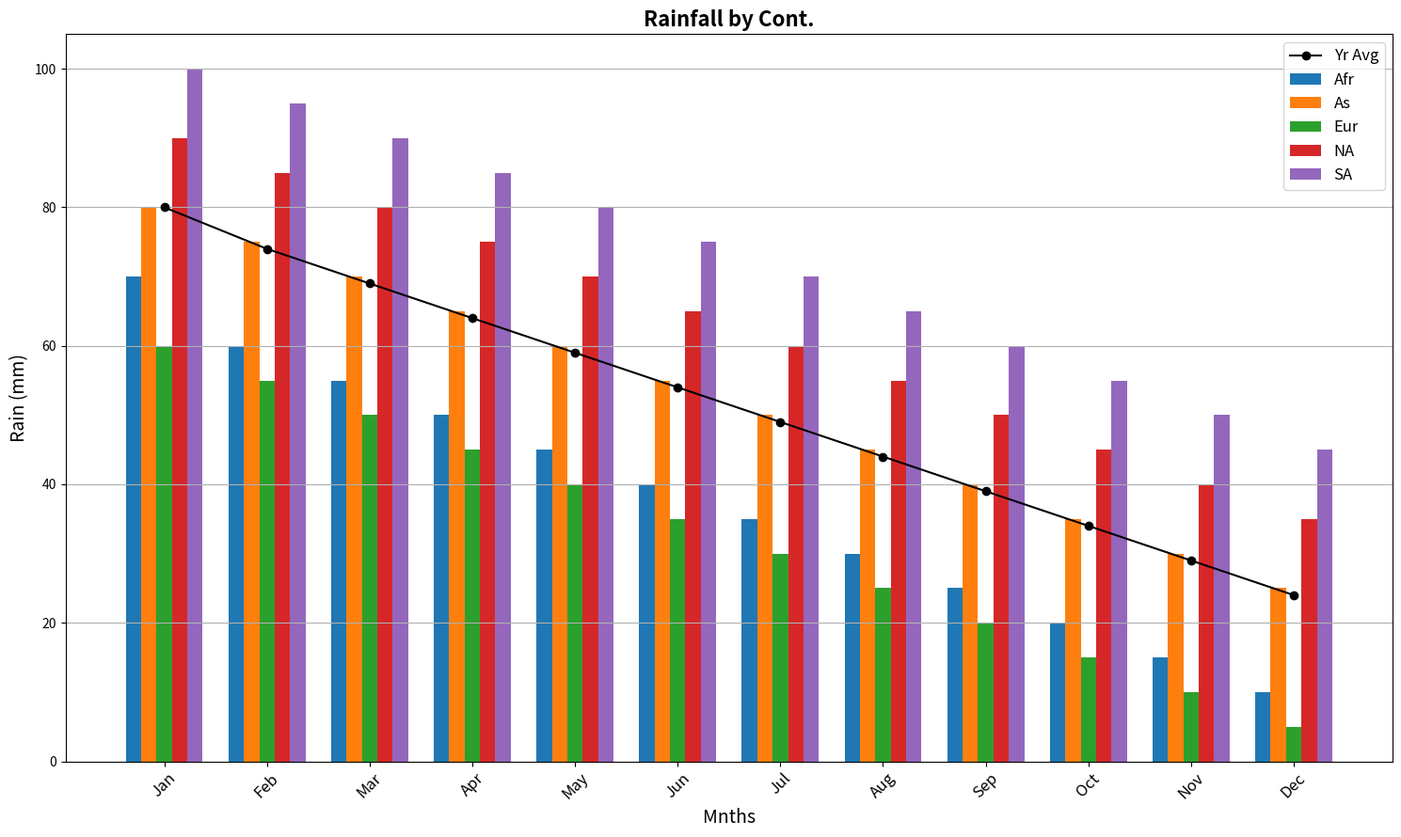

The script that saved this image:
import numpy as np
import matplotlib.pyplot as plt

# Data for the average monthly rainfall (in mm) for continents
continents = ['Afr', 'As', 'Eur', 'NA', 'SA']
months = ['Jan', 'Feb', 'Mar', 'Apr', 'May', 'Jun', 'Jul', 'Aug', 'Sep', 'Oct', 'Nov', 'Dec']

rainfall_data = np.array([
    [70, 60, 55, 50, 45, 40, 35, 30, 25, 20, 15, 10],  # Africa
    [80, 75, 70, 65, 60, 55, 50, 45, 40, 35, 30, 25],  # Asia
    [60, 55, 50, 45, 40, 35, 30, 25, 20, 15, 10, 5],   # Europe
    [90, 85, 80, 75, 70, 65, 60, 55, 50, 45, 40, 35],  # North America
    [100, 95, 90, 85, 80, 75, 70, 65, 60, 55, 50, 45]  # South America
])

# Calculate yearly average
yearly_avg = rainfall_data.mean(axis=0)

fig, ax = plt.subplots(figsize=(15, 9))

# Colors for continents
colors = ['#1f77b4', '#ff7f0e', '#2ca02c', '#d62728', '#9467bd']

# Create bars for rainfall data
width = 0.15
x = np.arange(len(months))

for i, continent in enumerate(continents):
    ax.bar(x + width * i, rainfall_data[i], width, label=continent, color=colors[i])

# Plot yearly average
ax.plot(x + 2 * width, yearly_avg, marker='o', color='black', label='Yr Avg', linestyle='-')

# Labels and title
ax.set_xlabel('Mnths', fontsize=14)
ax.set_ylabel('Rain (mm)', fontsize=14)
ax.set_title('Rainfall by Cont.', fontsize=16, fontweight='bold')

# X and Y ticks
ax.set_xticks(x + width * 2)
ax.set_xticklabels(months, rotation=45, fontsize=12)
ax.yaxis.grid(True)

# Add legend
ax.legend(loc='upper right', fontsize=12)

plt.tight_layout()
plt.show()
